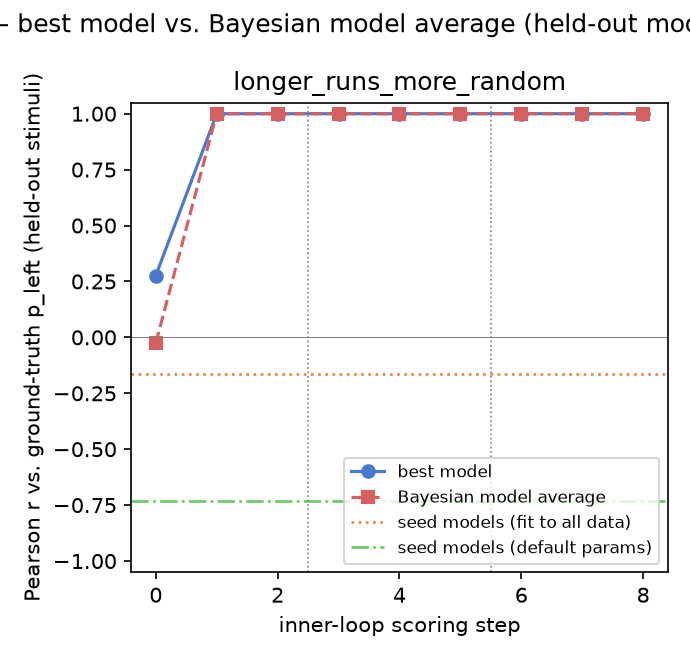

Source data for this figure (header and first rows):
gt_model, experiment, step, iteration, global_step, best_model, pearson_r, rmse, pearson_r_bma, rmse_bma
longer_runs_more_random, 1, 0, , 0, prototype_similarity, 0.2763, 0.2276, -0.02534, 0.2536
longer_runs_more_random, 1, 1, 0, 1, iter0_candidate0, 0.9998, 0.01312, 0.9998, 0.01312
longer_runs_more_random, 1, 2, 1, 2, iter0_candidate0, 0.9998, 0.01312, 0.9998, 0.01312
longer_runs_more_random, 2, 0, , 3, inner_loop_model, 0.9999, 0.01067, 0.9999, 0.01067
longer_runs_more_random, 2, 1, 0, 4, inner_loop_model, 0.9999, 0.01067, 0.9998, 0.01187
longer_runs_more_random, 2, 2, 1, 5, inner_loop_model, 0.9999, 0.01067, 0.9998, 0.01139
longer_runs_more_random, 3, 0, , 6, inner_loop_model, 1, 0.003937, 1, 0.004739
longer_runs_more_random, 3, 1, 0, 7, inner_loop_model, 1, 0.003937, 1, 0.004756
longer_runs_more_random, 3, 2, 1, 8, inner_loop_model, 1, 0.003937, 1, 0.005346
